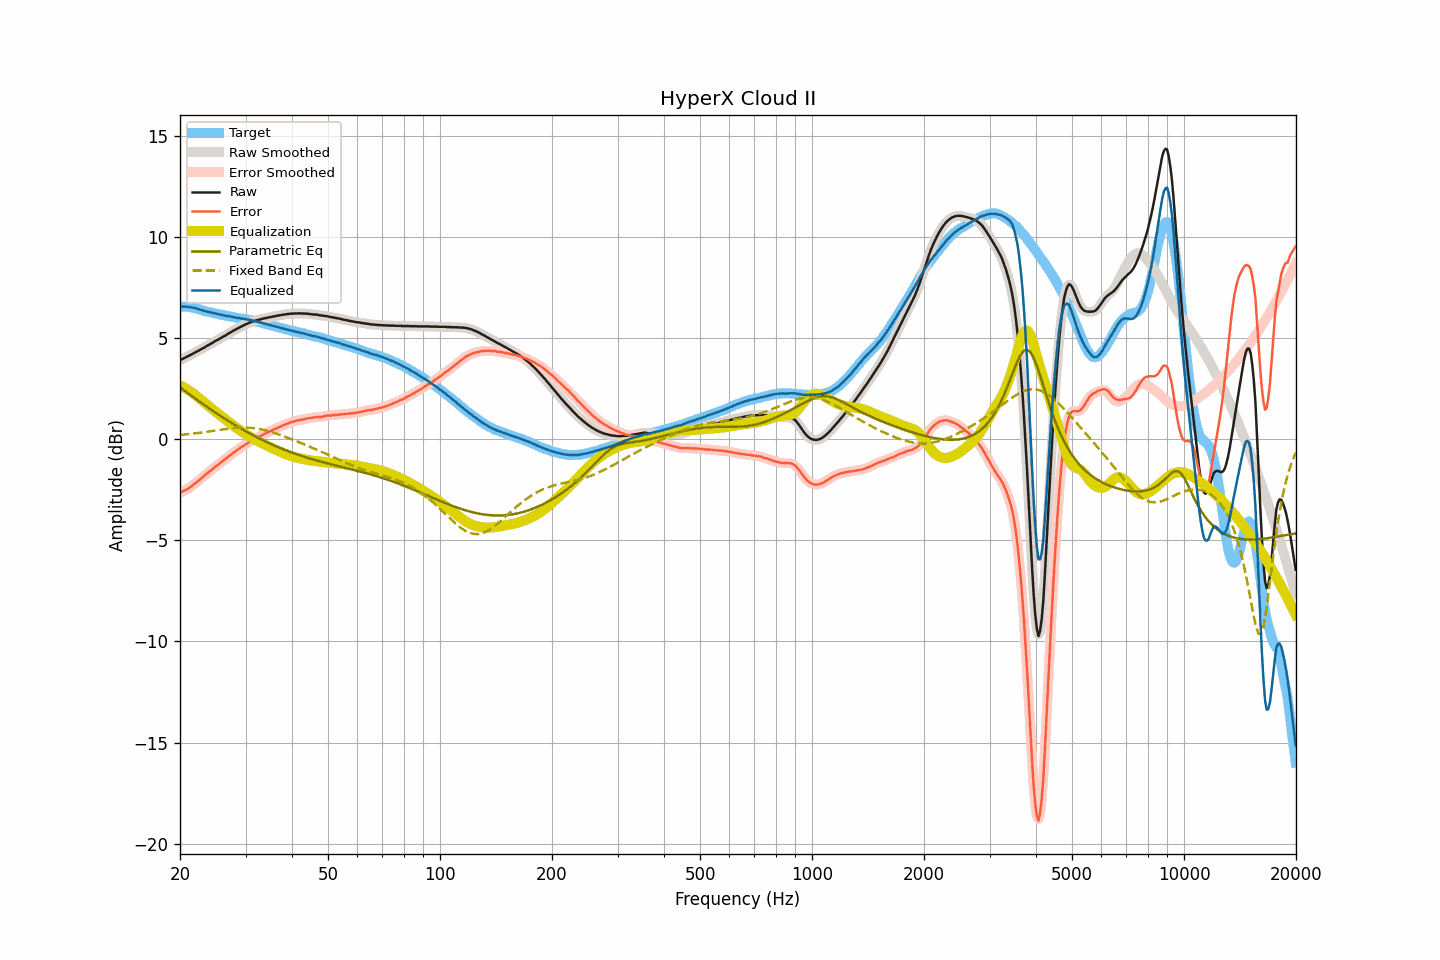

The data file committed next to this chart (first rows):
frequency, raw, smoothed, error, error_smoothed, equalization, parametric_eq, fixed_band_eq, equalized_raw, equalized_smoothed, target
20.00, 3.90, 3.90, -2.65, -2.65, 2.65, 2.57, 0.21, 6.55, 6.55, 6.55
20.20, 3.94, 3.94, -2.61, -2.61, 2.61, 2.51, 0.22, 6.56, 6.56, 6.55
20.40, 3.98, 3.98, -2.57, -2.57, 2.57, 2.45, 0.22, 6.56, 6.56, 6.55
20.61, 4.02, 4.02, -2.53, -2.53, 2.53, 2.39, 0.23, 6.55, 6.55, 6.55
20.81, 4.06, 4.06, -2.49, -2.49, 2.49, 2.33, 0.24, 6.55, 6.55, 6.55
21.02, 4.10, 4.10, -2.45, -2.44, 2.44, 2.27, 0.25, 6.54, 6.54, 6.55
21.23, 4.14, 4.14, -2.39, -2.39, 2.39, 2.21, 0.26, 6.53, 6.53, 6.53
21.44, 4.18, 4.18, -2.34, -2.33, 2.33, 2.15, 0.27, 6.52, 6.52, 6.52
21.66, 4.22, 4.23, -2.28, -2.27, 2.28, 2.10, 0.27, 6.50, 6.50, 6.50
21.87, 4.27, 4.27, -2.21, -2.21, 2.21, 2.04, 0.28, 6.49, 6.49, 6.48
22.09, 4.31, 4.31, -2.15, -2.15, 2.15, 1.98, 0.29, 6.46, 6.46, 6.47
22.31, 4.35, 4.35, -2.08, -2.09, 2.09, 1.92, 0.30, 6.44, 6.44, 6.44
22.54, 4.39, 4.40, -2.03, -2.02, 2.02, 1.87, 0.31, 6.41, 6.41, 6.42
22.76, 4.44, 4.44, -1.95, -1.95, 1.95, 1.81, 0.32, 6.39, 6.39, 6.40
22.99, 4.48, 4.48, -1.88, -1.88, 1.88, 1.75, 0.33, 6.37, 6.37, 6.37
23.22, 4.52, 4.53, -1.81, -1.81, 1.82, 1.70, 0.35, 6.34, 6.34, 6.34
23.45, 4.57, 4.57, -1.74, -1.74, 1.75, 1.64, 0.36, 6.32, 6.32, 6.31
23.69, 4.62, 4.62, -1.68, -1.68, 1.68, 1.59, 0.37, 6.31, 6.30, 6.30
23.92, 4.66, 4.67, -1.62, -1.62, 1.62, 1.53, 0.38, 6.28, 6.28, 6.28
24.16, 4.71, 4.71, -1.56, -1.56, 1.55, 1.48, 0.39, 6.27, 6.26, 6.27
24.40, 4.75, 4.76, -1.50, -1.49, 1.49, 1.42, 0.40, 6.24, 6.25, 6.25
24.65, 4.80, 4.80, -1.43, -1.43, 1.43, 1.37, 0.42, 6.23, 6.23, 6.23
24.89, 4.85, 4.85, -1.36, -1.36, 1.37, 1.32, 0.43, 6.22, 6.21, 6.21
25.14, 4.89, 4.89, -1.30, -1.30, 1.30, 1.26, 0.44, 6.20, 6.20, 6.20
25.39, 4.93, 4.94, -1.24, -1.24, 1.24, 1.21, 0.45, 6.17, 6.18, 6.18
25.65, 4.98, 4.98, -1.18, -1.18, 1.18, 1.16, 0.46, 6.16, 6.16, 6.17
25.91, 5.02, 5.02, -1.11, -1.12, 1.12, 1.11, 0.47, 6.14, 6.14, 6.14
26.16, 5.07, 5.07, -1.05, -1.05, 1.05, 1.06, 0.49, 6.13, 6.12, 6.12
26.43, 5.11, 5.12, -1.00, -0.99, 0.99, 1.00, 0.50, 6.11, 6.11, 6.11
26.69, 5.16, 5.16, -0.93, -0.93, 0.93, 0.95, 0.51, 6.09, 6.10, 6.09
26.96, 5.21, 5.21, -0.87, -0.87, 0.87, 0.90, 0.52, 6.08, 6.08, 6.08
27.23, 5.26, 5.26, -0.81, -0.81, 0.81, 0.86, 0.53, 6.07, 6.07, 6.07
27.50, 5.30, 5.31, -0.76, -0.75, 0.75, 0.81, 0.54, 6.05, 6.05, 6.06
27.77, 5.35, 5.35, -0.68, -0.69, 0.69, 0.76, 0.54, 6.04, 6.04, 6.04
28.05, 5.39, 5.39, -0.63, -0.63, 0.63, 0.71, 0.55, 6.02, 6.02, 6.02
28.33, 5.43, 5.44, -0.57, -0.57, 0.57, 0.66, 0.56, 6.00, 6.01, 6.00
28.62, 5.48, 5.48, -0.51, -0.51, 0.51, 0.61, 0.56, 6.00, 5.99, 5.99
28.90, 5.52, 5.52, -0.46, -0.45, 0.46, 0.57, 0.57, 5.98, 5.98, 5.98
29.19, 5.56, 5.56, -0.40, -0.40, 0.40, 0.52, 0.57, 5.97, 5.97, 5.96
29.48, 5.60, 5.60, -0.35, -0.35, 0.35, 0.48, 0.57, 5.95, 5.95, 5.96
29.78, 5.64, 5.64, -0.30, -0.30, 0.30, 0.43, 0.57, 5.94, 5.94, 5.95
30.08, 5.68, 5.68, -0.25, -0.25, 0.25, 0.39, 0.57, 5.93, 5.93, 5.93
30.38, 5.71, 5.72, -0.20, -0.20, 0.20, 0.34, 0.57, 5.91, 5.91, 5.91
30.68, 5.75, 5.75, -0.15, -0.15, 0.15, 0.30, 0.57, 5.90, 5.90, 5.90
30.99, 5.78, 5.78, -0.09, -0.10, 0.10, 0.25, 0.56, 5.88, 5.88, 5.88
31.30, 5.81, 5.81, -0.05, -0.06, 0.06, 0.21, 0.55, 5.87, 5.87, 5.87
31.61, 5.83, 5.84, -0.02, -0.01, 0.01, 0.17, 0.54, 5.84, 5.85, 5.85
31.93, 5.86, 5.86, 0.03, 0.03, -0.03, 0.13, 0.53, 5.83, 5.83, 5.83
32.24, 5.88, 5.88, 0.09, 0.08, -0.08, 0.09, 0.52, 5.81, 5.81, 5.80
32.57, 5.90, 5.90, 0.12, 0.12, -0.12, 0.05, 0.51, 5.79, 5.79, 5.79
32.89, 5.92, 5.92, 0.15, 0.16, -0.16, 0.01, 0.49, 5.77, 5.77, 5.77
33.22, 5.94, 5.94, 0.20, 0.20, -0.20, -0.03, 0.48, 5.75, 5.75, 5.74
33.55, 5.96, 5.96, 0.24, 0.24, -0.24, -0.07, 0.46, 5.73, 5.72, 5.73
33.89, 5.98, 5.98, 0.28, 0.28, -0.28, -0.11, 0.44, 5.71, 5.70, 5.70
34.23, 5.99, 6.00, 0.31, 0.32, -0.32, -0.15, 0.42, 5.68, 5.68, 5.68
34.57, 6.01, 6.01, 0.35, 0.35, -0.35, -0.18, 0.40, 5.66, 5.66, 5.66
34.92, 6.03, 6.03, 0.40, 0.39, -0.39, -0.22, 0.38, 5.64, 5.64, 5.64
35.27, 6.04, 6.05, 0.42, 0.43, -0.43, -0.26, 0.35, 5.61, 5.62, 5.62
35.62, 6.06, 6.06, 0.46, 0.46, -0.47, -0.29, 0.33, 5.60, 5.60, 5.60
35.97, 6.08, 6.08, 0.51, 0.50, -0.50, -0.33, 0.30, 5.58, 5.58, 5.57
... 635 more rows
